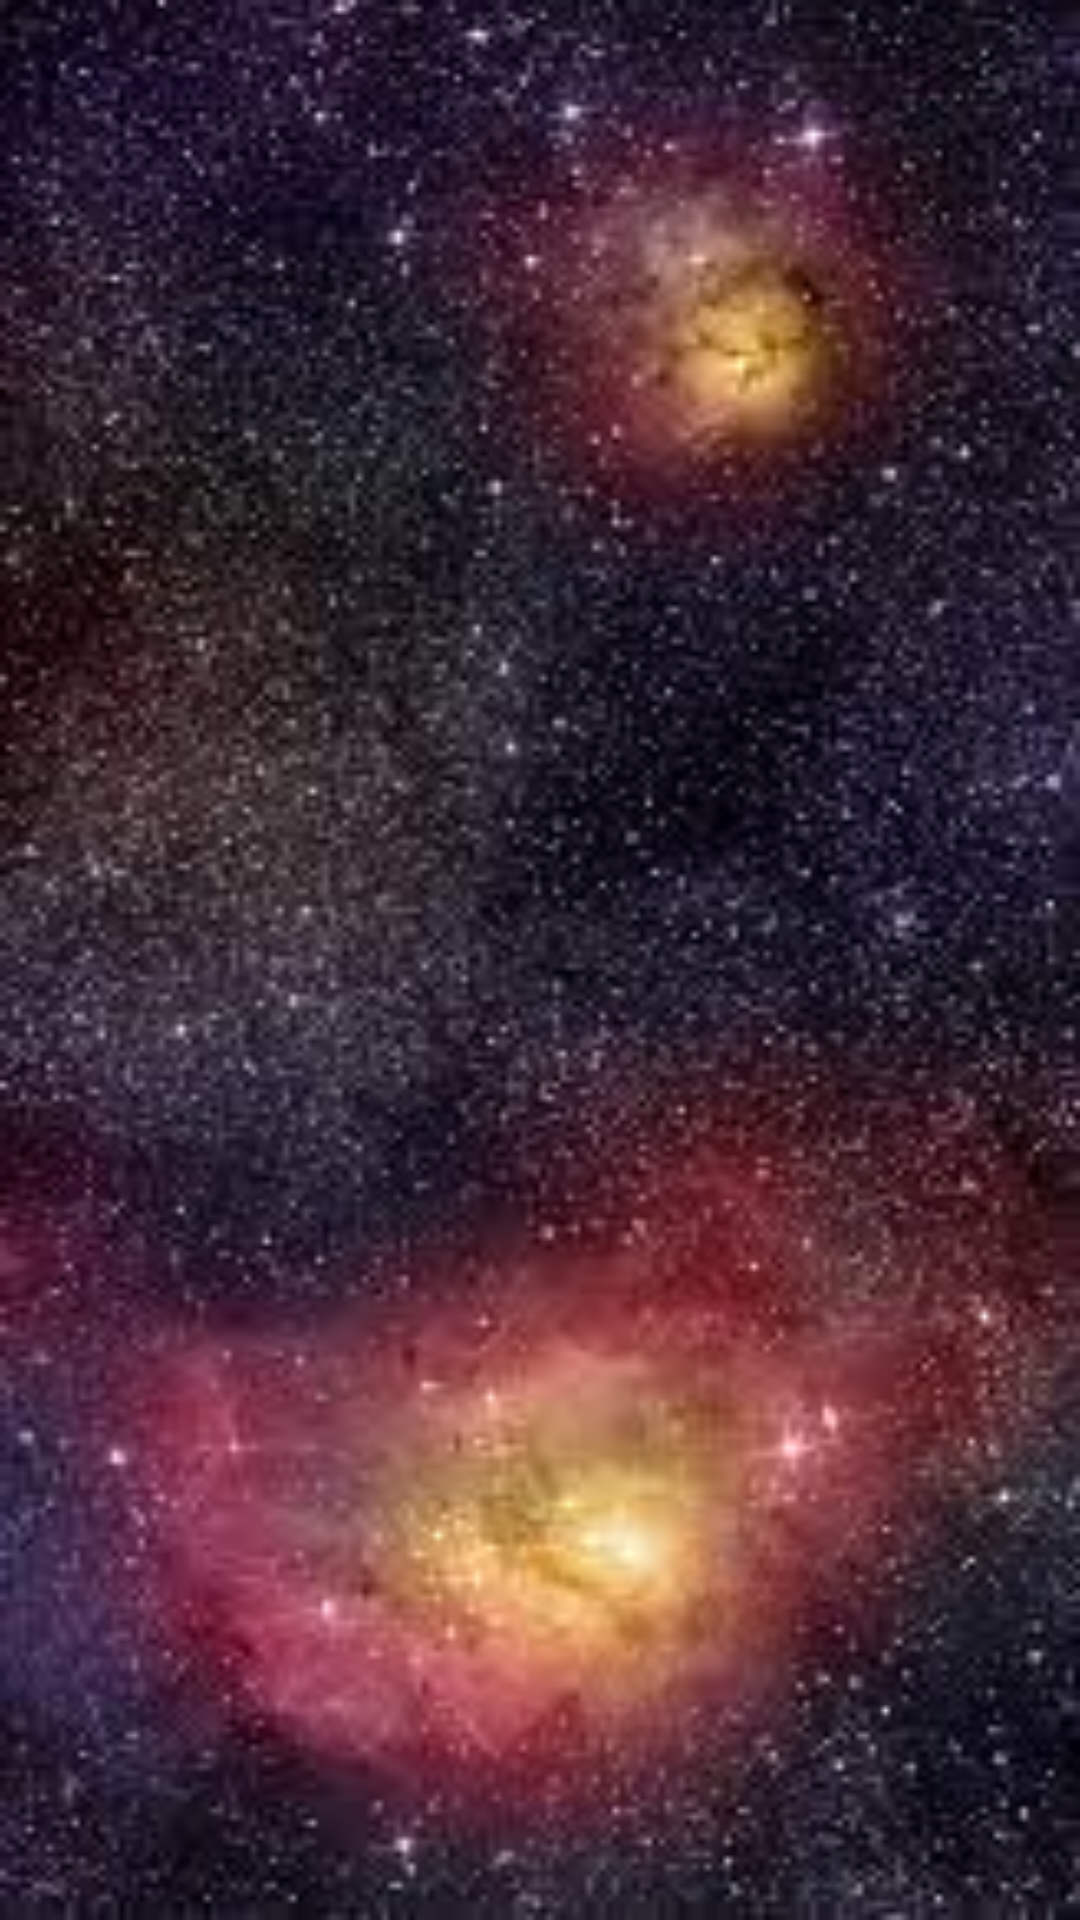

Write the Android layout XML for this screen, with the resource values it uses.
<!-- AndroidManifest.xml: application theme Theme.Hw_3_3_month -->
<!-- res/layout/activity_main.xml -->
<?xml version="1.0" encoding="utf-8"?>
<androidx.constraintlayout.widget.ConstraintLayout xmlns:android="http://schemas.android.com/apk/res/android"
    xmlns:app="http://schemas.android.com/apk/res-auto"
    xmlns:tools="http://schemas.android.com/tools"
    android:layout_width="match_parent"
    android:layout_height="match_parent"
    android:background="@drawable/space"
    tools:context=".planets.planets.PlanetsActivity">

    <androidx.recyclerview.widget.RecyclerView
        android:id="@+id/recycler_view"
        android:layout_width="match_parent"
        android:layout_height="match_parent"
        android:orientation="vertical"
        app:layoutManager="androidx.recyclerview.widget.LinearLayoutManager"
        app:layout_constraintEnd_toEndOf="parent"
        app:layout_constraintStart_toStartOf="parent"
        app:layout_constraintTop_toTopOf="parent"
        tools:listitem="@layout/item_planets" />

</androidx.constraintlayout.widget.ConstraintLayout>
<!-- res/layout/item_planets.xml (included above) -->
<?xml version="1.0" encoding="utf-8"?>
<androidx.constraintlayout.widget.ConstraintLayout xmlns:android="http://schemas.android.com/apk/res/android"
    android:layout_width="match_parent"
    android:layout_height="wrap_content"
    xmlns:app="http://schemas.android.com/apk/res-auto"
    xmlns:tools="http://schemas.android.com/tools"
    android:padding="20dp">

    <androidx.constraintlayout.widget.ConstraintLayout
        android:layout_width="match_parent"
        android:layout_height="wrap_content"
        app:layout_constraintTop_toTopOf="parent"
        app:layout_constraintEnd_toEndOf="parent"
        app:layout_constraintStart_toStartOf="parent"
        android:background="@drawable/constraite_background">
        <ImageView
            android:layout_width="wrap_content"
            android:layout_marginHorizontal="20dp"
            android:id="@+id/image_main"
            android:layout_marginVertical="10dp"
            android:layout_height="wrap_content"
            android:src="@drawable/ic_launcher_background"
            app:layout_constraintTop_toTopOf="parent"
            app:layout_constraintStart_toStartOf="parent"
            app:layout_constraintBottom_toBottomOf="parent"
            android:contentDescription="@string/app_name" />

        <TextView
            android:layout_width="0dp"
            android:layout_height="wrap_content"
            android:background="@color/teal_700"
            android:layout_marginTop="10dp"
            android:layout_marginHorizontal="10dp"
            android:id="@+id/name_text_view"
            app:layout_constraintTop_toTopOf="parent"
            app:layout_constraintEnd_toEndOf="parent"
            app:layout_constraintStart_toEndOf="@+id/image_main"
            tools:text="Name"
            android:textColor="@color/white"
            />
        <TextView
            android:layout_width="0dp"
            android:layout_height="wrap_content"
            android:background="@color/teal_700"
            android:layout_marginTop="30dp"
            android:layout_marginHorizontal="10dp"
            android:id="@+id/name_text_view_center_for_radius"
            app:layout_constraintTop_toTopOf="@id/name_text_view"
            app:layout_constraintEnd_toEndOf="parent"
            app:layout_constraintStart_toEndOf="@+id/image_main"
            tools:text="Radius"
            android:textColor="@color/white"
            /><TextView
        android:layout_width="0dp"
        android:layout_height="wrap_content"
        android:background="@color/teal_700"
        android:layout_marginTop="30dp"
        android:layout_marginHorizontal="10dp"
        android:id="@+id/name_text_view_down_for_boolean"
        app:layout_constraintTop_toTopOf="@id/name_text_view_center_for_radius"
        app:layout_constraintEnd_toEndOf="parent"
        app:layout_constraintStart_toEndOf="@+id/image_main"
        tools:text="life"
        android:textColor="@color/white"
        />

    </androidx.constraintlayout.widget.ConstraintLayout>

</androidx.constraintlayout.widget.ConstraintLayout>
<!-- resources referenced by this layout -->
<resources>
  <color name="teal_700">#FF018786</color>
  <color name="white">#FFFFFFFF</color>
  <!-- drawable space: png bitmap (drawable, 11772 bytes) -->
  <string name="app_name">hw_3_3_month</string>
  <style name="Theme.Hw_3_3_month" parent="Theme.MaterialComponents.NoActionBar">
          
          <item name="colorPrimary">@color/purple_500</item>
          <item name="colorPrimaryVariant">@color/purple_700</item>
          <item name="colorOnPrimary">@color/white</item>
          
          <item name="colorSecondary">@color/teal_200</item>
          <item name="colorSecondaryVariant">@color/teal_700</item>
          <item name="colorOnSecondary">@color/black</item>
          
          <item name="android:statusBarColor">?attr/colorPrimaryVariant</item>
          
      </style>
  <color name="purple_500">#FF6200EE</color>
  <color name="purple_700">#FF3700B3</color>
  <color name="teal_200">#FF03DAC5</color>
  <color name="black">#FF000000</color>
</resources>
